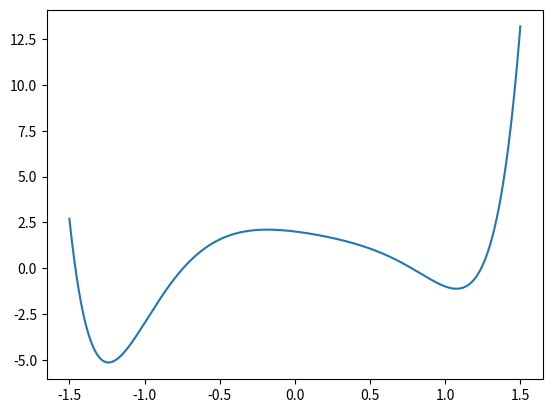

Python code for this plot:
import csv
import matplotlib.pyplot as plt

#1 Questão

#----------------------------------------

#Criar um arquivo com 1000 pontos

with open('pontos.txt','w') as f:
    for i in range(0,1000):
        x = -3/2 + i * 3/999
        y = x**8 - 3*x**4 + 2*x**3 - 2*x**2 - x + 2
        f.write(f'{x}, {y}\n')

#Ler os 1000 pontos
      
vx = []
vy = []

with open('pontos.txt') as f:
    reader = csv.reader(f,delimiter=',')
    for i in reader:
        vx.append(float(i[0]))
        vy.append(float(i[1]))

#Construir o gráfico

plt.plot(vx,vy)
plt.show()

#----------------------------------------

#2 Questão

#----------------------------------------

def merge_intervals(lista):
    listac = lista
    for i in listac:
        for j in listac:
            if j[0] > i[0] and j[0] <= i[1]:
                if j[1] > i[1]:
                    l = [i[0], j[1]]
                else:
                    l = [i[0], i[1]]
                listac.remove(j)
                indice = listac.index(i)
                listac[indice] = l
                
              
    return listac 

#----------------------------------------

#3 Questão

#----------------------------------------

def missing_int(nums):
    tamanho = len(nums) -1
    comeco = 0
    final = tamanho
    while comeco < final:
       meio = (comeco + final) // 2
       if nums[meio] > meio + nums[0]:
           final = meio
       else:
           comeco = meio + 1
    return comeco + nums[0]

#----------------------------------------

#4 Questão

#----------------------------------------

#Lista encadeada da Lista 6 Questão 3

class List_Node:
    def __init__(self, val=0, next=None):
        self.val = val
        self.next = next

class Linked_List:
    def __init__(self, head = None):
        self.head = head
        self.length = 0
        pointer = self.head
        while pointer is not None:
            self.length += 1
            pointer = pointer.next
    
#Aproveitando a função inverte ordem da Lista 5 Questão 1
                
    def inverte_ordem(self):
        newList = Linked_List()
        atual = self.head

        while atual:
            novo_no = List_Node(atual.val)
            if newList.head is None:
                newList.head = novo_no
            else:
                novo_no.next = newList.head
                newList.head = novo_no
            newList.length += 1    
            atual = atual.next

        return newList

#---------------------------

'''
A ideia é receber um no e criar uma lista, criar uma segunda lista sendo o inverso da primeira,
após isso comparar de nó em nó se sao todos iguais, caso sejam todos iguais retorna True,
se tiverem algum nó diferente recebe False
'''

def is_palindrome(no):
    lista1 = Linked_List(no)
    lista2 = lista1.inverte_ordem()
    pointer1 = lista1.head
    pointer2 = lista2.head

    while pointer1 is not None:
        print(pointer1.val,pointer2.val)
        if pointer1.val != pointer2.val:
            return False
        pointer1 = pointer1.next
        pointer2 = pointer2.next
        
    return True

#---------------------------
